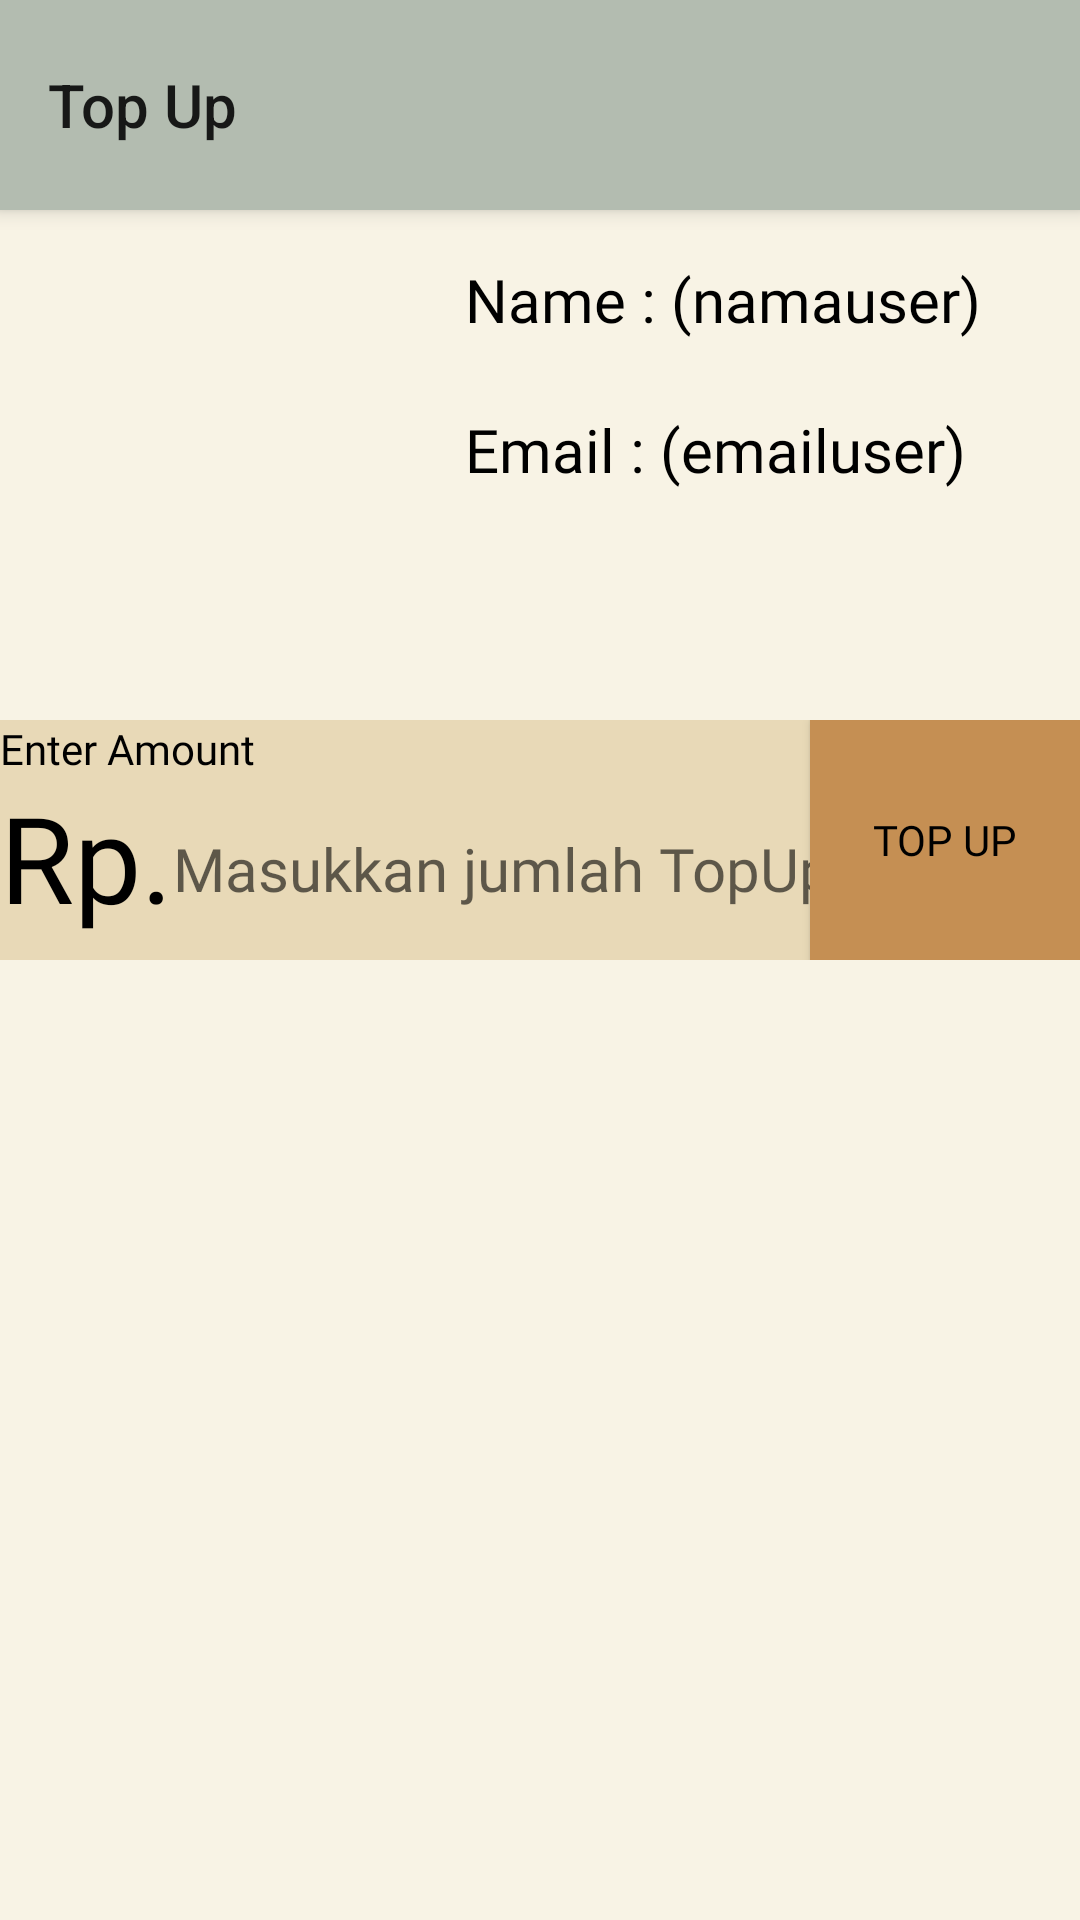

Layout XML and referenced resources for this Android screen:
<!-- AndroidManifest.xml: application theme Theme.WeTix -->
<!-- res/layout/activity_top_up.xml -->
<?xml version="1.0" encoding="utf-8"?>
<RelativeLayout xmlns:android="http://schemas.android.com/apk/res/android"
    xmlns:app="http://schemas.android.com/apk/res-auto"
    xmlns:tools="http://schemas.android.com/tools"
    android:layout_width="match_parent"
    android:layout_height="match_parent"
    tools:context=".TopUpActivity"
    android:orientation="vertical"
    android:background="@color/cream2">

        <include
            android:id="@+id/toolbartopup"
            layout="@layout/toolbartopup" />

        <ImageView
            android:id="@+id/profPict"
            android:layout_width="150dp"
            android:layout_height="150dp"
            android:layout_below="@id/toolbartopup" />

        <TextView
            android:id="@+id/tv"
            android:layout_width="wrap_content"
            android:layout_height="50dp"
            android:layout_below="@id/toolbartopup"
            android:layout_marginStart="5dp"
            android:layout_toEndOf="@+id/profPict"
            android:fontFamily="@font/nunito_black"
            android:gravity=""
            android:text="Name : "
            android:textColor="@color/black"
            android:textSize="20dp" />

        <TextView
            android:id="@+id/name"
            android:layout_width="wrap_content"
            android:layout_height="50dp"
            android:layout_below="@id/toolbartopup"
            android:layout_toEndOf="@id/tv"
            android:fontFamily="@font/nunito_black"
            android:gravity=""
            android:text="(namauser)"
            android:textColor="@color/black"
            android:textSize="20sp" />

        <TextView
            android:id="@+id/tv2"
            android:layout_width="wrap_content"
            android:layout_height="50dp"
            android:layout_below="@+id/tv"
            android:layout_marginStart="5dp"
            android:layout_toEndOf="@+id/profPict"
            android:fontFamily="@font/nunito_black"
            android:gravity=""
            android:text="Email : "
            android:textColor="@color/black"
            android:textSize="20sp" />

        <TextView
            android:id="@+id/email"
            android:layout_width="wrap_content"
            android:layout_height="50dp"
            android:layout_below="@id/name"
            android:layout_toEndOf="@id/tv2"
            android:fontFamily="@font/nunito_black"
            android:gravity=""
            android:text="(emailuser)"
            android:textColor="@color/black"
            android:textSize="20sp" />

        <RelativeLayout
            android:layout_width="match_parent"
            android:layout_height="80dp"
            android:layout_marginTop="15dp"
            android:layout_below="@+id/profPict"
            android:id="@+id/topUpYuk">

            <TextView
                android:layout_width="match_parent"
                android:layout_height="wrap_content"
                android:text="Enter Amount"
                android:fontFamily="@font/nunito_black"
                android:textColor="@color/black"
                android:background="@color/cream"
                android:id="@+id/amount"/>

            <TextView
                android:layout_width="wrap_content"
                android:layout_height="match_parent"
                android:text="Rp."
                android:textSize="40dp"
                android:fontFamily="@font/nunito_black"
                android:textColor="@color/black"
                android:id="@+id/rp"
                android:layout_below="@+id/amount"
                android:background="@color/cream"/>

            <EditText
                android:layout_width="match_parent"
                android:layout_height="match_parent"
                android:inputType="number"
                android:hint="Masukkan jumlah TopUp"
                android:textSize="20sp"
                android:fontFamily="@font/nunito_black"
                android:textColor="@color/black"
                android:id="@+id/masukkanUang"
                android:layout_toEndOf="@id/rp"
                android:layout_below="@+id/amount"
                android:background="@color/cream" />

            <Button
                android:id="@+id/btnTopUp"
                android:layout_width="90dp"
                android:layout_height="match_parent"
                android:layout_alignEnd="@id/masukkanUang"
                android:background="@color/brown2"
                android:fontFamily="@font/nunito_black"
                android:text="Top Up"
                android:textColor="@color/black" />
        </RelativeLayout>
</RelativeLayout>
<!-- res/layout/toolbartopup.xml (included above) -->
<?xml version="1.0" encoding="utf-8"?>
<androidx.appcompat.widget.Toolbar xmlns:android="http://schemas.android.com/apk/res/android"
    android:layout_width="match_parent"
    android:layout_height="wrap_content"
    xmlns:app="http://schemas.android.com/apk/res-auto"
    android:layout_marginBottom="5dp"
    android:background="@color/gray"
    android:elevation="4dp"
    app:popupTheme="@style/ThemeOverlay.AppCompat.Light"
    app:title="Top Up">

    <ImageButton
        android:id="@+id/toProfile"
        android:layout_width="70dp"
        android:layout_height="70dp"
        android:layout_gravity="right"
        android:background="#00FFFFFF"
        android:src="@drawable/ic_profile" />
</androidx.appcompat.widget.Toolbar>
<!-- resources referenced by this layout -->
<resources>
  <color name="black">#FF000000</color>
  <color name="brown2">#c58f53</color>
  <color name="cream">#e8d9b7</color>
  <color name="cream2">#f8f3e5</color>
  <color name="gray">#b3bcb0</color>
  <style name="Theme.WeTix" parent="Theme.AppCompat.Light.NoActionBar">
          <item name="itemBackground">@color/brown6</item>
          
          <item name="colorPrimary">@color/purple_500</item>
          <item name="colorPrimaryVariant">@color/purple_700</item>
          <item name="colorOnPrimary">@color/white</item>
          
          <item name="colorSecondary">@color/teal_200</item>
          <item name="colorSecondaryVariant">@color/teal_700</item>
          <item name="colorOnSecondary">@color/black</item>
          
          <item name="android:statusBarColor" tools:targetApi="l">?attr/colorOnSecondary</item>
      </style>
  <color name="brown6">#816f60</color>
  <color name="purple_500">#FF6200EE</color>
  <color name="purple_700">#FF3700B3</color>
  <color name="white">#FFFFFFFF</color>
  <color name="teal_200">#FF03DAC5</color>
  <color name="teal_700">#FF018786</color>
</resources>
